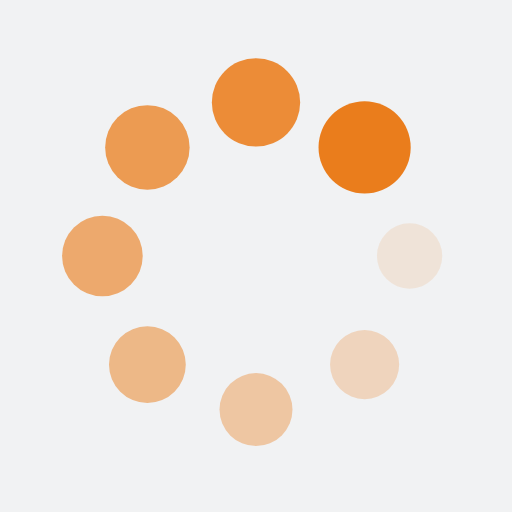
t = 0.00 s
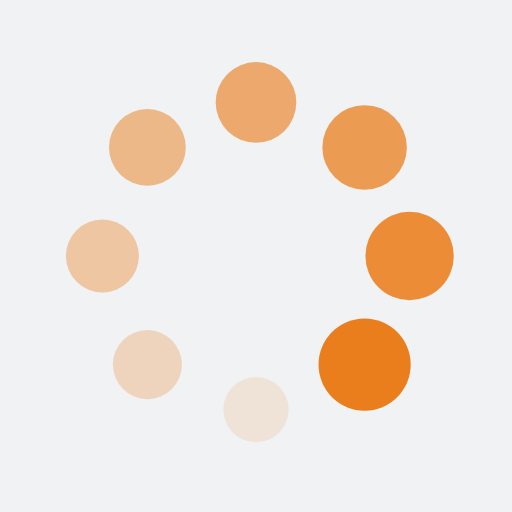
t = 0.25 s
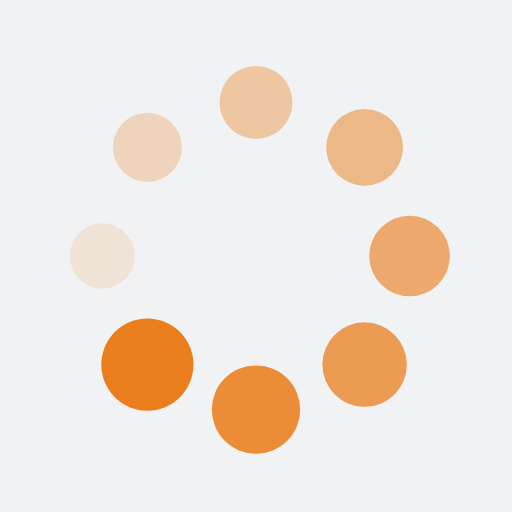
t = 0.50 s
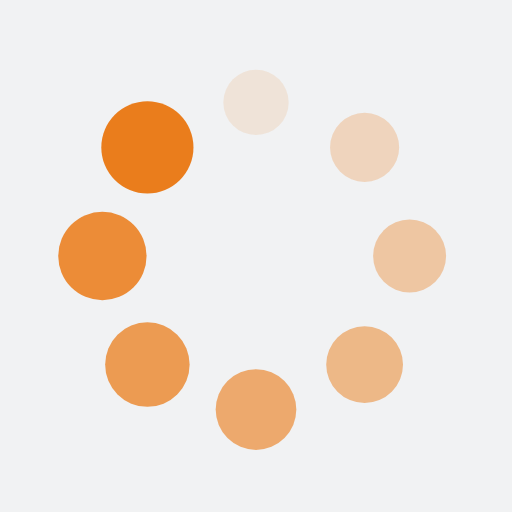
t = 0.75 s

The animated SVG that drew these frames (rendered in a browser with its animation timeline set to each time). Animation: 16 SMIL elements (animate=8,animateTransform=8); one cycle of 1.00 s, repeats indefinitely.

<?xml version="1.0" encoding="utf-8"?>
<svg xmlns="http://www.w3.org/2000/svg" xmlns:xlink="http://www.w3.org/1999/xlink" style="margin: auto; background: rgb(241, 242, 243); display: block; shape-rendering: auto;" width="200px" height="200px" viewBox="0 0 100 100" preserveAspectRatio="xMidYMid">
<g transform="translate(80,50)">
<g transform="rotate(0)">
<circle cx="0" cy="0" r="6" fill="#ea7d1c" fill-opacity="1">
  <animateTransform attributeName="transform" type="scale" begin="-0.875s" values="1.5 1.5;1 1" keyTimes="0;1" dur="1s" repeatCount="indefinite"></animateTransform>
  <animate attributeName="fill-opacity" keyTimes="0;1" dur="1s" repeatCount="indefinite" values="1;0" begin="-0.875s"></animate>
</circle>
</g>
</g><g transform="translate(71.21320343559643,71.21320343559643)">
<g transform="rotate(45)">
<circle cx="0" cy="0" r="6" fill="#ea7d1c" fill-opacity="0.875">
  <animateTransform attributeName="transform" type="scale" begin="-0.75s" values="1.5 1.5;1 1" keyTimes="0;1" dur="1s" repeatCount="indefinite"></animateTransform>
  <animate attributeName="fill-opacity" keyTimes="0;1" dur="1s" repeatCount="indefinite" values="1;0" begin="-0.75s"></animate>
</circle>
</g>
</g><g transform="translate(50,80)">
<g transform="rotate(90)">
<circle cx="0" cy="0" r="6" fill="#ea7d1c" fill-opacity="0.75">
  <animateTransform attributeName="transform" type="scale" begin="-0.625s" values="1.5 1.5;1 1" keyTimes="0;1" dur="1s" repeatCount="indefinite"></animateTransform>
  <animate attributeName="fill-opacity" keyTimes="0;1" dur="1s" repeatCount="indefinite" values="1;0" begin="-0.625s"></animate>
</circle>
</g>
</g><g transform="translate(28.786796564403577,71.21320343559643)">
<g transform="rotate(135)">
<circle cx="0" cy="0" r="6" fill="#ea7d1c" fill-opacity="0.625">
  <animateTransform attributeName="transform" type="scale" begin="-0.5s" values="1.5 1.5;1 1" keyTimes="0;1" dur="1s" repeatCount="indefinite"></animateTransform>
  <animate attributeName="fill-opacity" keyTimes="0;1" dur="1s" repeatCount="indefinite" values="1;0" begin="-0.5s"></animate>
</circle>
</g>
</g><g transform="translate(20,50.00000000000001)">
<g transform="rotate(180)">
<circle cx="0" cy="0" r="6" fill="#ea7d1c" fill-opacity="0.5">
  <animateTransform attributeName="transform" type="scale" begin="-0.375s" values="1.5 1.5;1 1" keyTimes="0;1" dur="1s" repeatCount="indefinite"></animateTransform>
  <animate attributeName="fill-opacity" keyTimes="0;1" dur="1s" repeatCount="indefinite" values="1;0" begin="-0.375s"></animate>
</circle>
</g>
</g><g transform="translate(28.78679656440357,28.786796564403577)">
<g transform="rotate(225)">
<circle cx="0" cy="0" r="6" fill="#ea7d1c" fill-opacity="0.375">
  <animateTransform attributeName="transform" type="scale" begin="-0.25s" values="1.5 1.5;1 1" keyTimes="0;1" dur="1s" repeatCount="indefinite"></animateTransform>
  <animate attributeName="fill-opacity" keyTimes="0;1" dur="1s" repeatCount="indefinite" values="1;0" begin="-0.25s"></animate>
</circle>
</g>
</g><g transform="translate(49.99999999999999,20)">
<g transform="rotate(270)">
<circle cx="0" cy="0" r="6" fill="#ea7d1c" fill-opacity="0.25">
  <animateTransform attributeName="transform" type="scale" begin="-0.125s" values="1.5 1.5;1 1" keyTimes="0;1" dur="1s" repeatCount="indefinite"></animateTransform>
  <animate attributeName="fill-opacity" keyTimes="0;1" dur="1s" repeatCount="indefinite" values="1;0" begin="-0.125s"></animate>
</circle>
</g>
</g><g transform="translate(71.21320343559643,28.78679656440357)">
<g transform="rotate(315)">
<circle cx="0" cy="0" r="6" fill="#ea7d1c" fill-opacity="0.125">
  <animateTransform attributeName="transform" type="scale" begin="0s" values="1.5 1.5;1 1" keyTimes="0;1" dur="1s" repeatCount="indefinite"></animateTransform>
  <animate attributeName="fill-opacity" keyTimes="0;1" dur="1s" repeatCount="indefinite" values="1;0" begin="0s"></animate>
</circle>
</g>
</g>
<!-- [ldio] generated by https://loading.io/ --></svg>